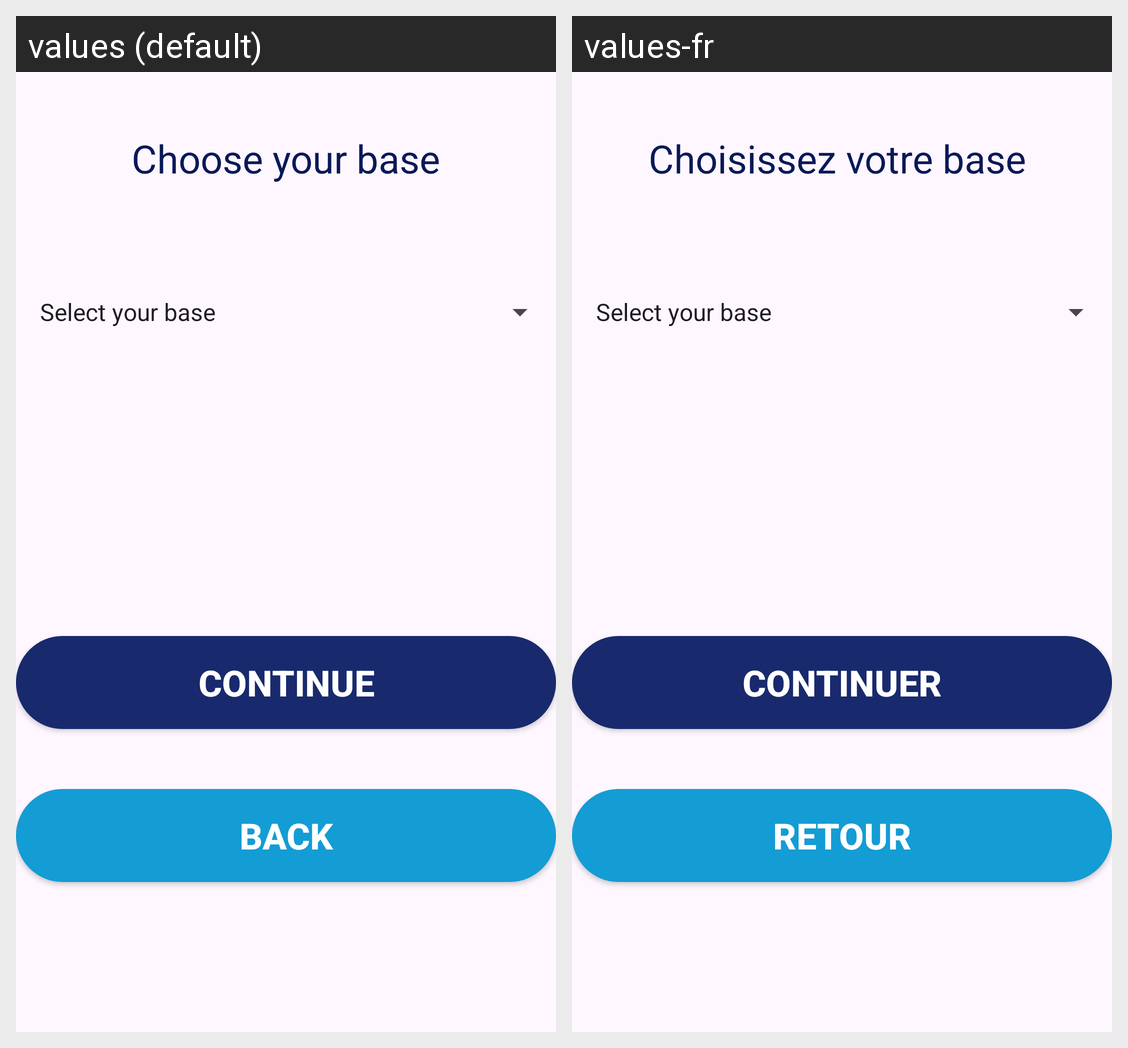

Here is an Android app screen in its default locale and in the app's own translations. Write out the translated-string differences for the strings that appear on this screen.
Android screen res/layout/activity_base_plat_froids.xml rendered under 2 locales, left to right: values (default), values-fr. Device: Nexus 5 (rendered at 1080×1920; each locale shown at half size, 540×960, under a caption strip naming it); theme Theme.ProjetAndroid_Recettes.
Strings drawn on this screen, with the default value and each locale's value (text and hints the layout hard-codes, and strings that could not be matched under every locale, appear in the picture but are not listed):

baseFroid
  values: Choose your base
  values-fr: Choisissez votre base 

buttonC
  values: Continue
  values-fr: Continuer

buttonExit1
  values: Back
  values-fr: Retour
